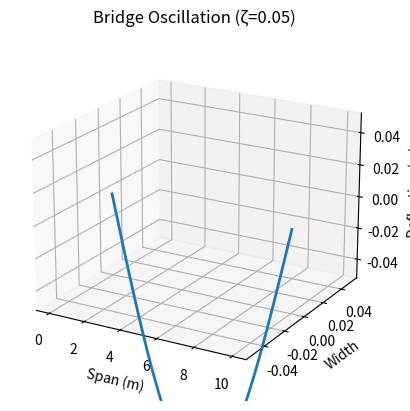

Python code for this plot:
import numpy as np
import matplotlib.pyplot as plt
from mpl_toolkits.mplot3d import Axes3D
from matplotlib.animation import FuncAnimation, PillowWriter

# === 1) Physical / simulation parameters ===
m = 1000.0             # mass (kg)
k = 4e4                # stiffness (N/m)
omega_n = np.sqrt(k/m) # natural frequency (rad/s)
F0 = 1000.0            # forcing amplitude (N)
zeta = 0.05            # damping ratio

# === 2) RK4 time‑history for displacement A(t) ===
def deriv(y, t):
    x, v = y
    c = 2 * zeta * np.sqrt(k*m)
    F = F0 * np.sin(omega_n * t)
    return np.array([v, (F - c*v - k*x) / m])

# time array
t = np.linspace(0, 20, 400)
h = t[1] - t[0]
y = np.array([0.0, 0.0])
A = np.zeros_like(t)

for i, ti in enumerate(t):
    A[i] = y[0]
    k1 = deriv(y, ti)
    k2 = deriv(y + 0.5*h*k1, ti + 0.5*h)
    k3 = deriv(y + 0.5*h*k2, ti + 0.5*h)
    k4 = deriv(y +   h*k3, ti +   h)
    y += (h/6) * (k1 + 2*k2 + 2*k3 + k4)

# === 3) First mode shape ===
L = 10.0
x = np.linspace(0, L, 100)
phi = np.sin(np.pi * x / L)

# === 4) Prepare animation frames ===
# sample 100 frames evenly from the time series
frames_idx = np.linspace(0, len(t)-1, 100, dtype=int)

# === 5) Set up figure & initial line ===
fig = plt.figure()
ax = fig.add_subplot(111, projection='3d')
line, = ax.plot(x, np.zeros_like(x), A[frames_idx[0]] * phi, linewidth=2)

ax.set_xlabel('Span (m)')
ax.set_ylabel('Width')
ax.set_zlabel('Deflection (m)')
ax.set_title(f'Bridge Oscillation (ζ={zeta})')

# fix camera angle
ax.view_init(elev=20, azim=-60)

# === 6) Update function ===
def update(frame):
    w = A[frame] * phi
    line.set_data(x, np.zeros_like(x))
    line.set_3d_properties(w)
    return line,

# === 7) Animate & save as GIF ===
ani = FuncAnimation(
    fig,
    update,
    frames=frames_idx,
    interval=100,   # milliseconds between frames (slower)
    blit=True
)

writer = PillowWriter(fps=10)  # frames per second for GIF
ani.save("bridge_oscillation_slow.gif", writer=writer)

plt.close(fig)

print("Saved animation as bridge_oscillation_slow.gif")
